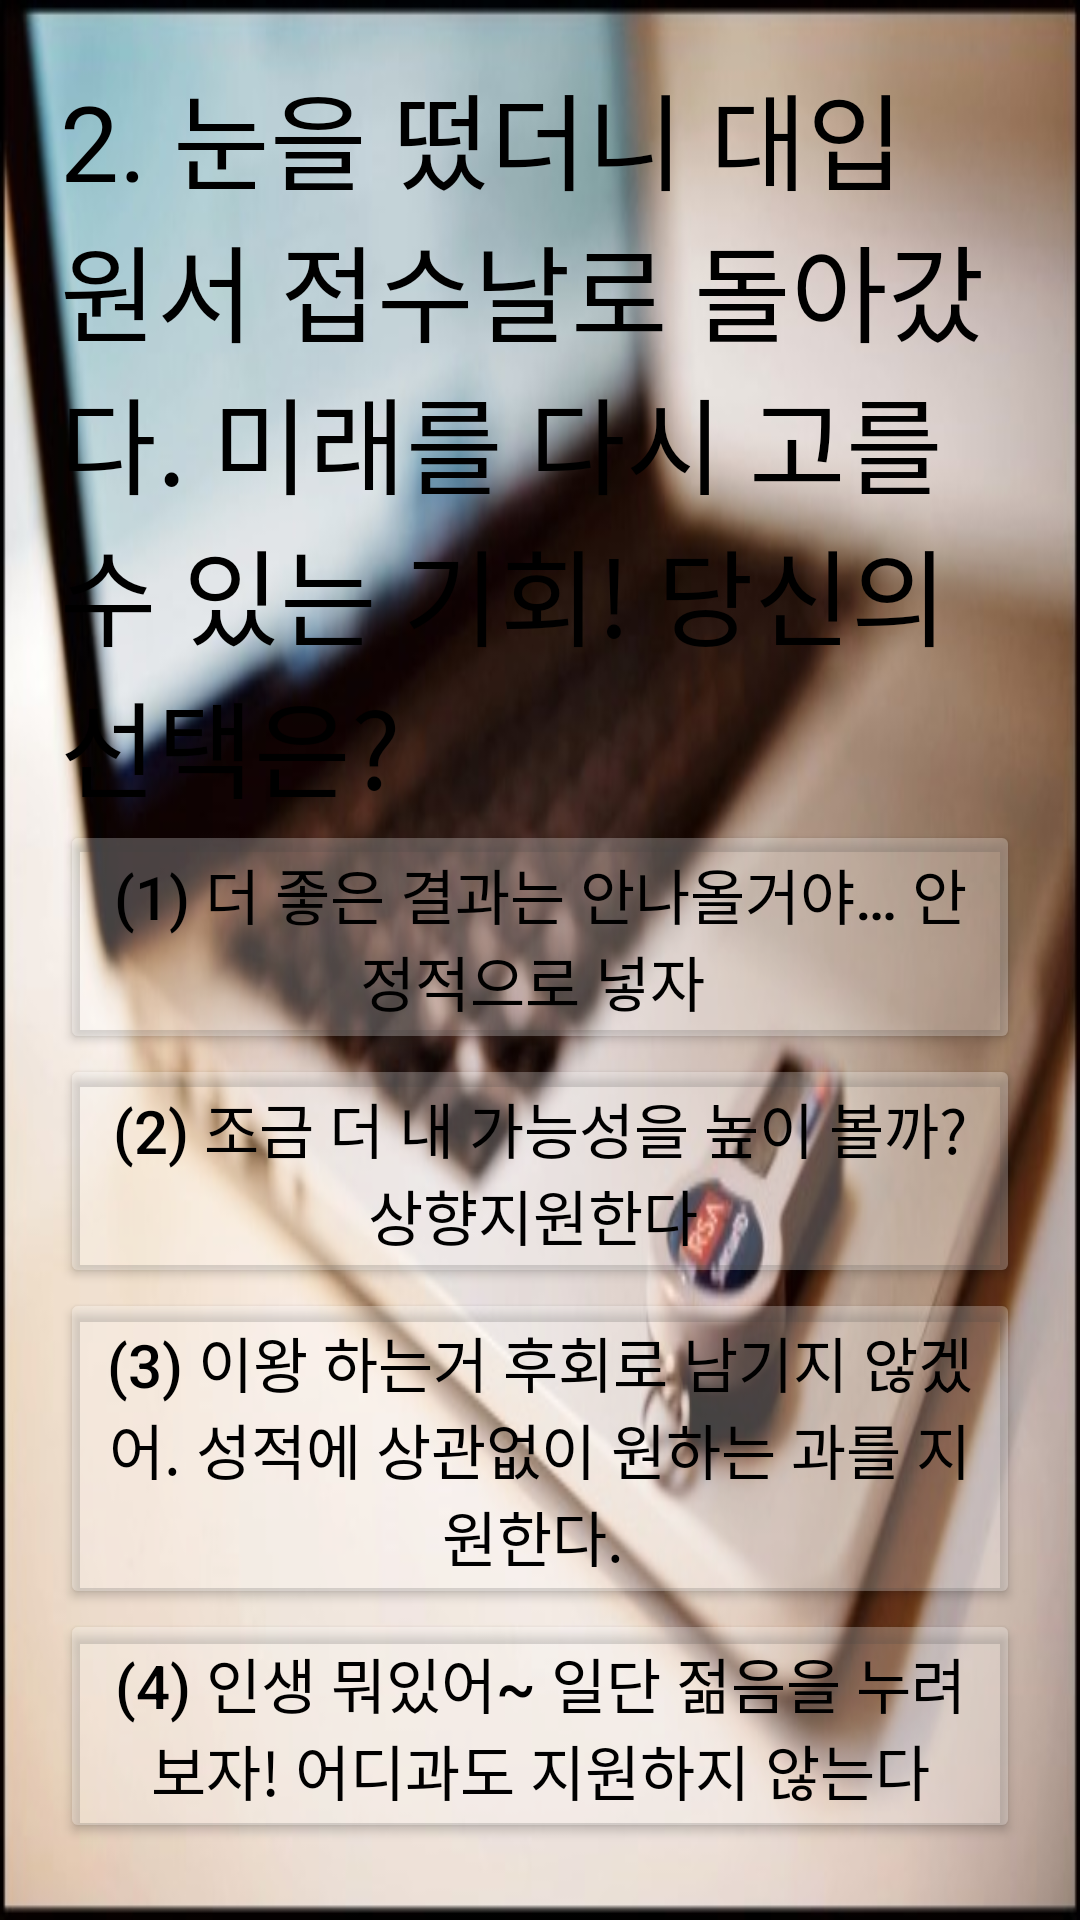

This screen was rendered from an Android layout file. Write that file and the resources it references.
<!-- AndroidManifest.xml: application theme Theme.ILikeThatMovie -->
<!-- res/layout/action2.xml -->
<?xml version="1.0" encoding="utf-8"?>

<LinearLayout
    xmlns:android="http://schemas.android.com/apk/res/android"
    xmlns:app="http://schemas.android.com/apk/res-auto"
    xmlns:tools="http://schemas.android.com/tools"
    android:layout_width="match_parent"
    android:layout_height="match_parent"
    android:orientation="vertical"
    android:background="@drawable/action2"
    android:id="@+id/layoutBack"
    tools:context="Action2">

    <TextView
    android:id="@+id/Question"
    android:layout_width="match_parent"
    android:layout_height="wrap_content"
    android:text="2. 눈을 떴더니 대입 원서 접수날로 돌아갔다. 미래를 다시 고를 수 있는 기회! 당신의 선택은?"
    android:textSize="35dp"
    android:layout_marginLeft="20dp"
    android:layout_marginRight="20dp"
    android:layout_marginTop="20dp"
    android:textColor="@color/black"/>

    <Button
        android:id="@+id/Answer1"
        android:layout_width="match_parent"
        android:layout_height="wrap_content"
        android:insetTop="10dp"
        android:text="(1) 더 좋은 결과는 안나올거야… 안정적으로 넣자 "
        android:textColor="@color/black"
        android:textSize="20dp"
        android:layout_marginLeft="20dp"
        android:layout_marginRight="20dp"
        app:backgroundTint="#40FFFFFF"
        app:elevation="2dp" />
    <Button
        android:id="@+id/Answer2"
        android:layout_width="match_parent"
        android:layout_height="wrap_content"
        android:insetTop="10dp"
        android:text="(2) 조금 더 내 가능성을 높이 볼까? 상향지원한다 "
        android:textColor="@color/black"
        android:textSize="20dp"
        android:layout_marginLeft="20dp"
        android:layout_marginRight="20dp"
        app:backgroundTint="#40FFFFFF"
        app:elevation="2dp" />

    <Button
        android:id="@+id/Answer3"
        android:layout_width="match_parent"
        android:layout_height="wrap_content"
        android:insetTop="10dp"
        android:text="(3) 이왕 하는거 후회로 남기지 않겠어. 성적에 상관없이 원하는 과를 지원한다. "
        android:textColor="@color/black"
        android:textSize="20dp"
        android:layout_marginLeft="20dp"
        android:layout_marginRight="20dp"
        app:backgroundTint="#40FFFFFF"
        app:elevation="2dp" />

    <Button
        android:id="@+id/Answer4"
        android:layout_width="match_parent"
        android:layout_height="wrap_content"
        android:insetTop="10dp"
        android:text="(4) 인생 뭐있어~ 일단 젊음을 누려보자! 어디과도 지원하지 않는다"
        android:textColor="@color/black"
        android:textSize="20dp"
        android:layout_marginLeft="20dp"
        android:layout_marginRight="20dp"
        app:backgroundTint="#40FFFFFF"
        app:elevation="2dp" />
</LinearLayout>
<!-- resources referenced by this layout -->
<resources>
  <!-- drawable action2: jpg bitmap (drawable, 34443 bytes) -->
  <style name="Theme.ILikeThatMovie" parent="Theme.MaterialComponents.DayNight.DarkActionBar">
          
          <item name="colorPrimary">@color/purple_500</item>
          <item name="colorPrimaryVariant">@color/purple_700</item>
          <item name="colorOnPrimary">@color/white</item>
          
          <item name="colorSecondary">@color/teal_200</item>
          <item name="colorSecondaryVariant">@color/teal_700</item>
          <item name="colorOnSecondary">@color/black</item>
          
          <item name="android:statusBarColor" tools:targetApi="l">?attr/colorPrimaryVariant</item>
          
      </style>
  <!-- not gathered from this repository: default colours our renderer supplied (Android Studio template values) -->
  <color name="purple_500">#FF6200EE</color>
  <color name="purple_700">#FF3700B3</color>
  <color name="teal_200">#FF03DAC5</color>
  <color name="teal_700">#FF018786</color>
  <color name="black">#FF000000</color>
  <color name="white">#FFFFFFFF</color>
</resources>
